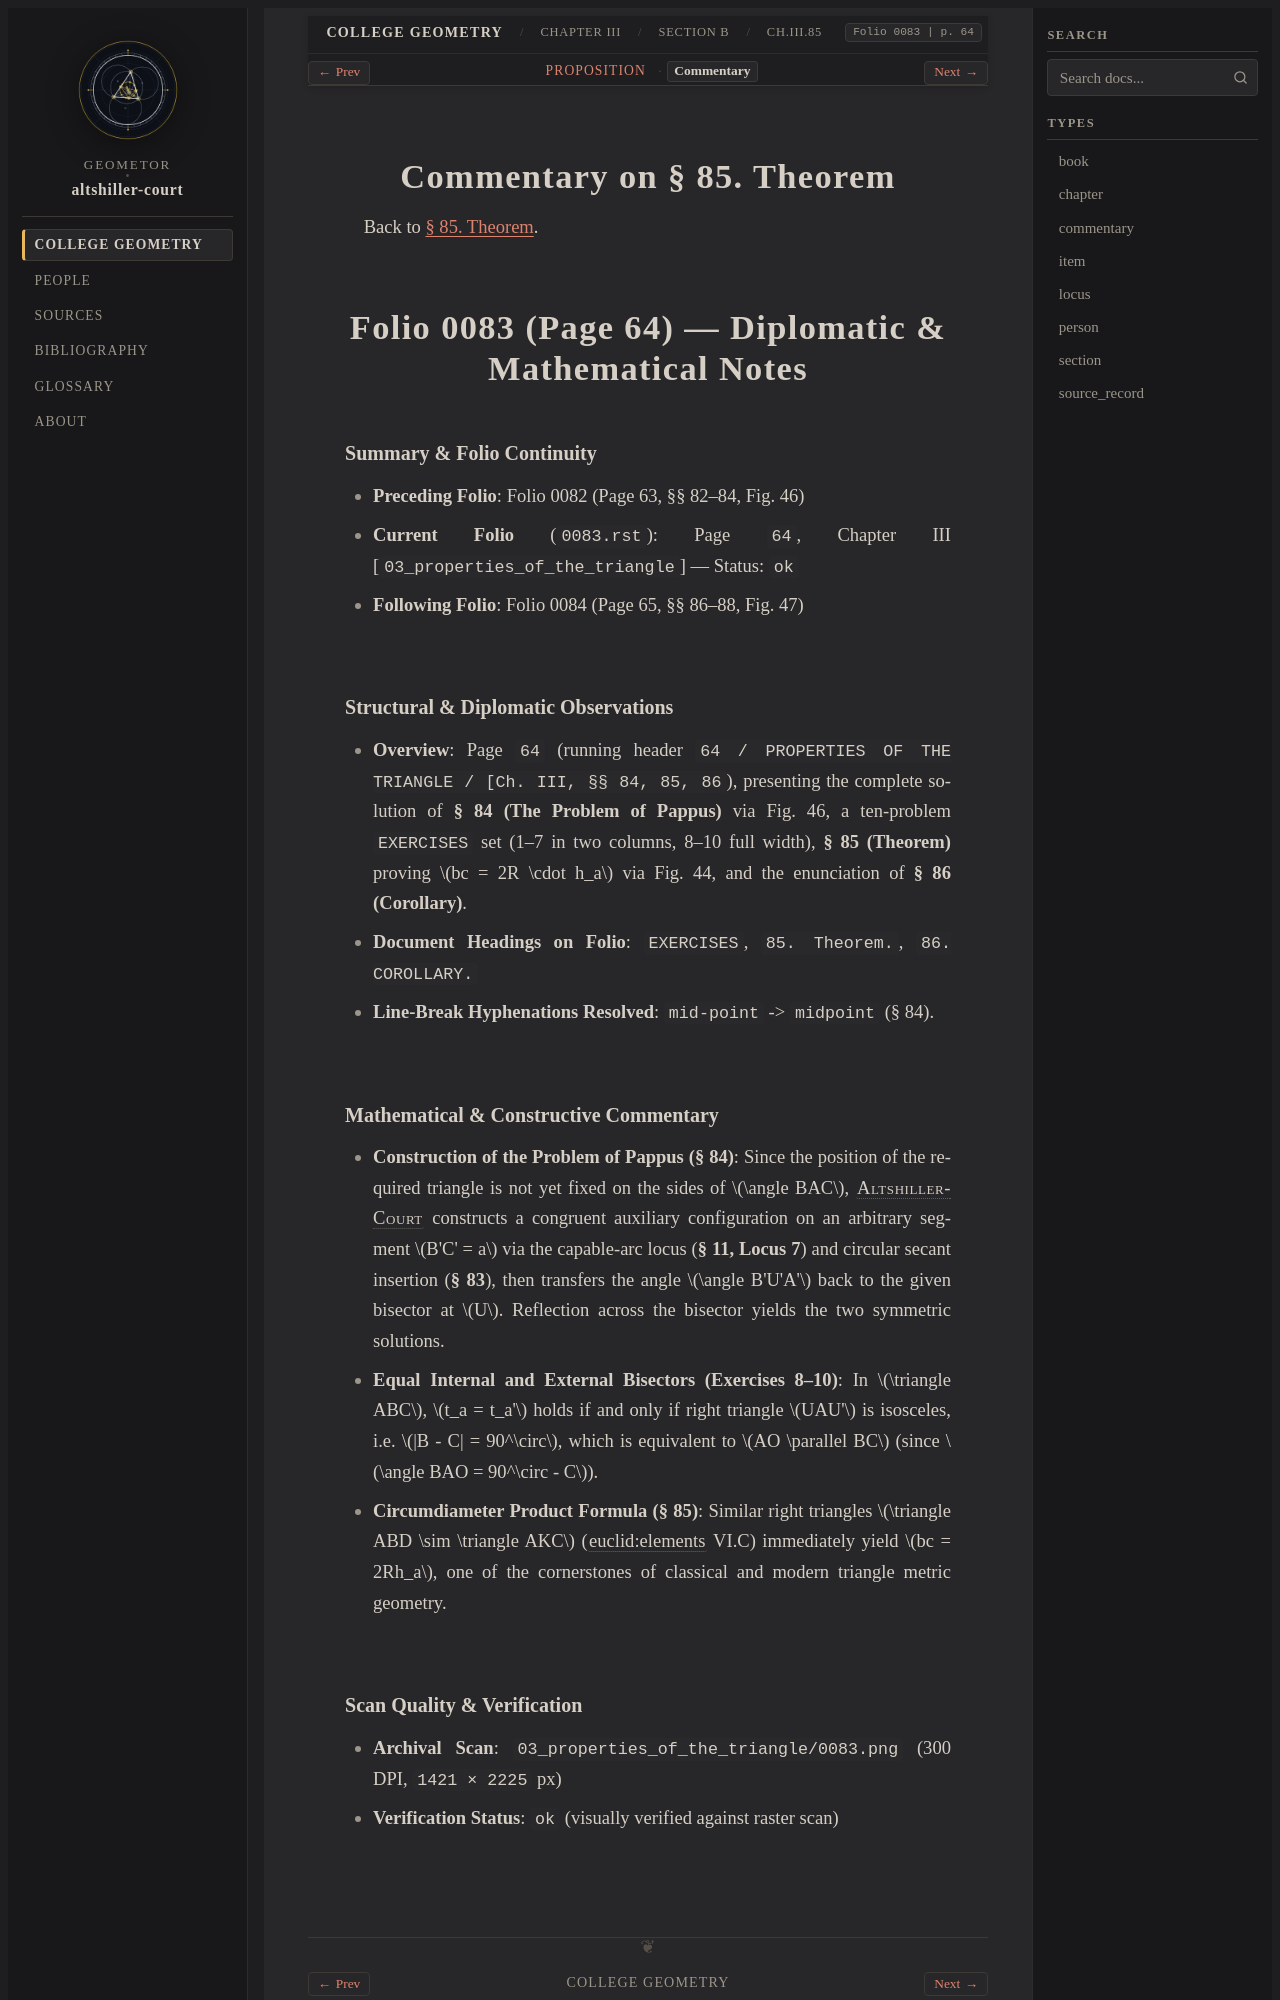

repository: geometor/altshiller-court · page: college_geometry/ch03-properties-of-the-triangle/b-the-circumcircle/085-theorem/commentary.html · generator: sphinx

:layout: book
:type: commentary
:canonical_id: Ch.III.85.commentary
:title: Commentary on § 85. Theorem
:folio: 0083
:page: 64
:folios: 0083
:pages: 64

.. _ch03-art-085-commentary:

Commentary on § 85. Theorem
===========================

Back to :ref:`§ 85. Theorem <ch03-art-085>`.

Folio 0083 (Page 64) — Diplomatic & Mathematical Notes
=====================================================

Summary & Folio Continuity
~~~~~~~~~~~~~~~~~~~~~~~~~~

- **Preceding Folio**: Folio 0082 (Page 63, §§ 82–84, Fig. 46)
- **Current Folio** (``0083.rst``): Page ``64``, Chapter III [``03_properties_of_the_triangle``] — Status: ``ok``
- **Following Folio**: Folio 0084 (Page 65, §§ 86–88, Fig. 47)

Structural & Diplomatic Observations
~~~~~~~~~~~~~~~~~~~~~~~~~~~~~~~~~~~~

- **Overview**: Page ``64`` (running header ``64 / PROPERTIES OF THE TRIANGLE / [Ch. III, §§ 84, 85, 86``), presenting the complete solution of **§ 84 (The Problem of Pappus)** via Fig. 46, a ten-problem ``EXERCISES`` set (1–7 in two columns, 8–10 full width), **§ 85 (Theorem)** proving :math:`bc = 2R \cdot h_a` via Fig. 44, and the enunciation of **§ 86 (Corollary)**.
- **Document Headings on Folio**: ``EXERCISES``, ``85. Theorem.``, ``86. COROLLARY.``
- **Line-Break Hyphenations Resolved**: ``mid-point`` -> ``midpoint`` (§ 84).
